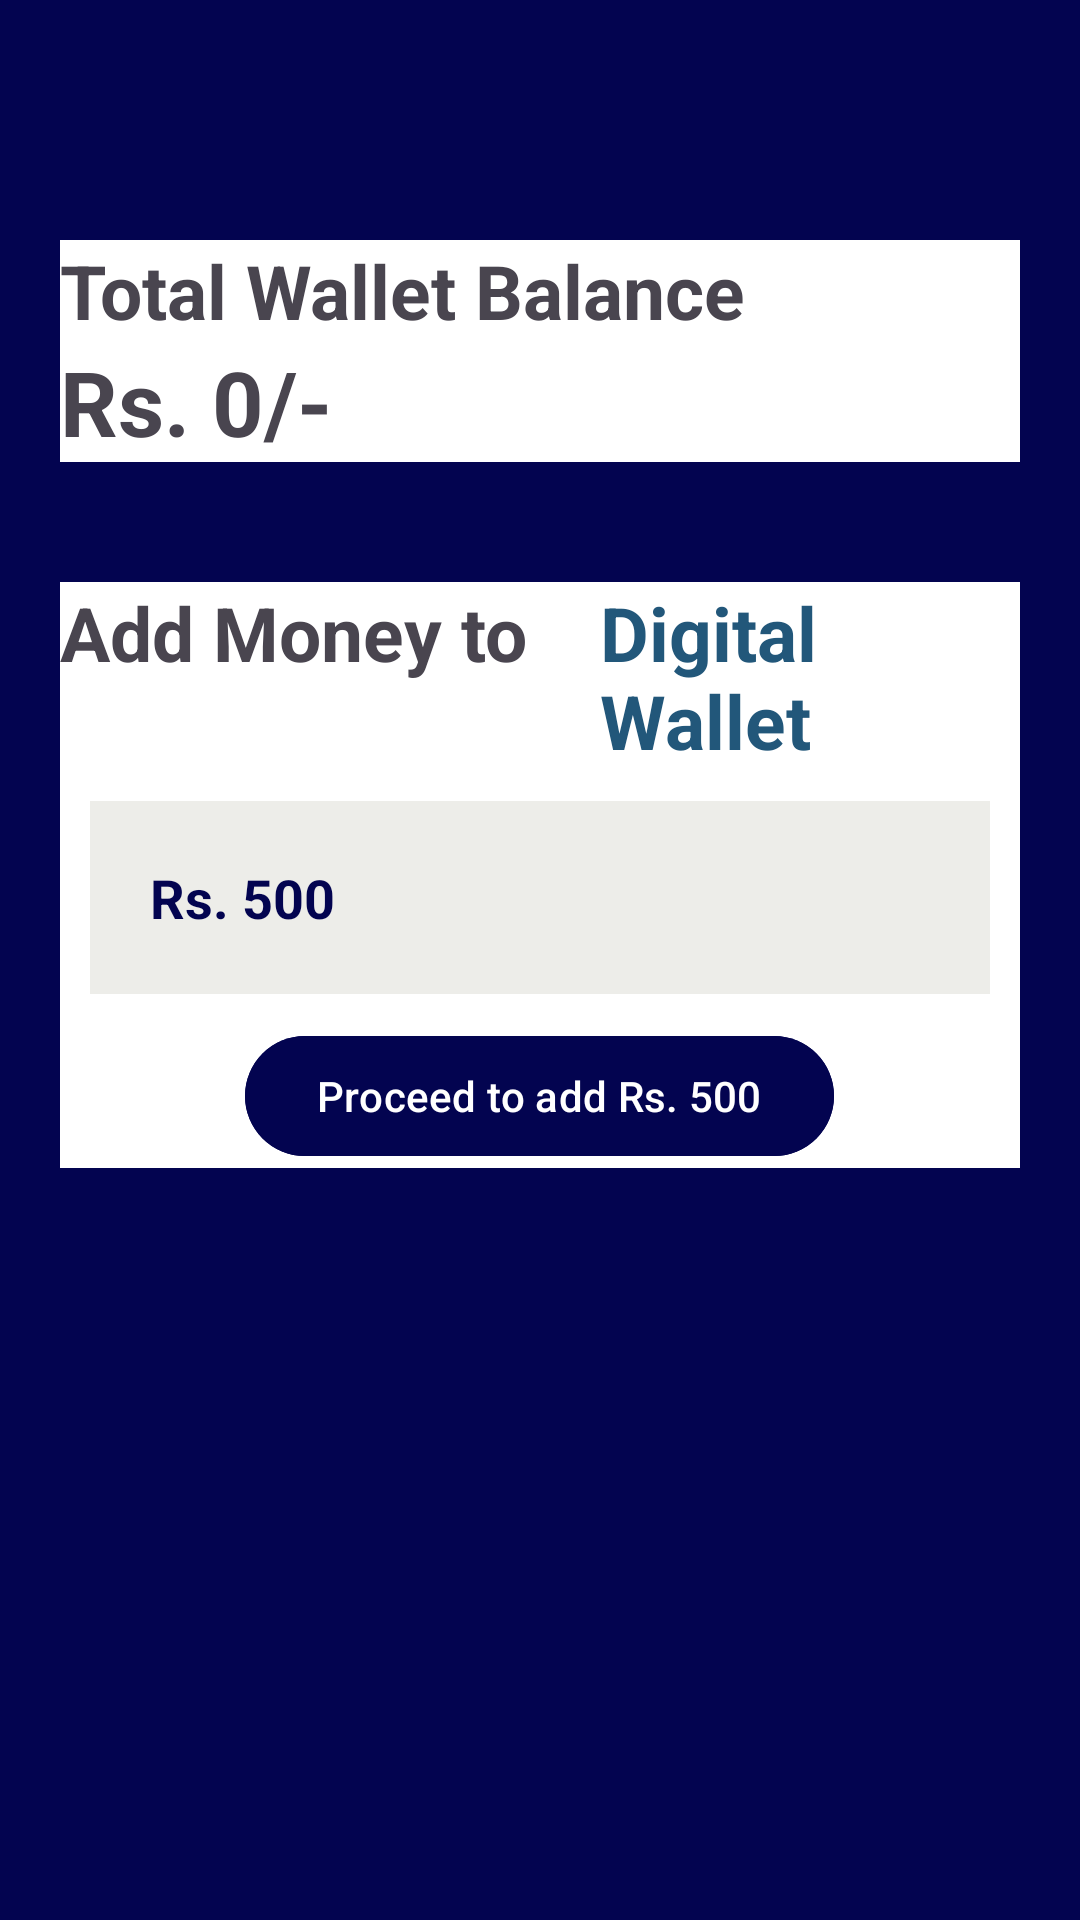

Produce the Android XML layout that renders to this screen, including the resource entries it uses.
<!-- AndroidManifest.xml: application theme Theme.DemoPayEase -->
<!-- res/layout/activity_digital_wallet.xml -->
<?xml version="1.0" encoding="utf-8"?>
<RelativeLayout xmlns:android="http://schemas.android.com/apk/res/android"
    xmlns:app="http://schemas.android.com/apk/res-auto"
    xmlns:tools="http://schemas.android.com/tools"
    android:background="#030450"
    android:layout_width="match_parent"
    android:layout_height="match_parent"
    tools:context=".DigitalWalletActivity">

    <ImageButton
        android:id="@+id/backwallet"
        android:layout_margin="10dp"
        android:layout_width="40dp"
        android:layout_height="40dp"
        android:background="@drawable/back_button"/>

    <RelativeLayout
        android:id="@+id/firstlayout"
        android:layout_below="@id/backwallet"
        android:layout_width="match_parent"
        android:layout_height="wrap_content"
        android:background="@color/white"
        android:layout_margin="20dp">

        <TextView
            android:id="@+id/wallettext"
            android:layout_width="match_parent"
            android:layout_height="wrap_content"
            android:text="Total Wallet Balance"
            android:textSize="25sp"
            android:textStyle="bold"/>

        <TextView
            android:id="@+id/walletamount"
            android:layout_width="match_parent"
            android:layout_height="wrap_content"
            android:layout_below="@+id/wallettext"
            android:text="Rs. 0/-"
            android:textSize="30sp"
            android:textStyle="bold"/>

    </RelativeLayout>

    <RelativeLayout
        android:id="@+id/secondlayout"
        android:layout_below="@id/firstlayout"
        android:layout_width="match_parent"
        android:layout_height="wrap_content"
        android:background="@color/white"
        android:layout_margin="20dp">

        <TextView
            android:id="@+id/addwallettext"
            android:layout_width="match_parent"
            android:layout_height="wrap_content"
            android:text="Add Money to"
            android:textSize="25sp"
            android:textStyle="bold"/>

        <TextView
            android:id="@+id/digitalwallettext"
            android:layout_width="match_parent"
            android:layout_height="wrap_content"
            android:layout_marginStart="180dp"
            android:text="Digital Wallet"
            android:textColor="#22577a"
            android:textSize="25sp"
            android:textStyle="bold"/>

        <EditText
            android:id="@+id/addmoney"
            android:layout_width="match_parent"
            android:layout_height="wrap_content"
            android:layout_below="@id/digitalwallettext"
            android:background="#edede9"
            android:textStyle="bold"
            android:text="Rs. 500"
            android:textColor="#030450"
            android:layout_margin="10dp"
            android:padding="20dp" />

        <com.google.android.material.button.MaterialButton
            android:id="@+id/proceedbtn"
            android:layout_below="@id/addmoney"
            android:layout_centerInParent="true"
            android:backgroundTint="#030450"
            android:layout_width="wrap_content"
            android:layout_height="wrap_content"
            android:text="Proceed to add Rs. 500"/>
    </RelativeLayout>


</RelativeLayout>
<!-- resources referenced by this layout -->
<resources>
  <style name="Theme.DemoPayEase" parent="Base.Theme.DemoPayEase" />
  <style name="Base.Theme.DemoPayEase" parent="Theme.Material3.DayNight.NoActionBar">
          
          
      </style>
  <!-- not gathered from this repository: default colours our renderer supplied (Android Studio template values) -->
  <color name="white">#FFFFFFFF</color>
</resources>
